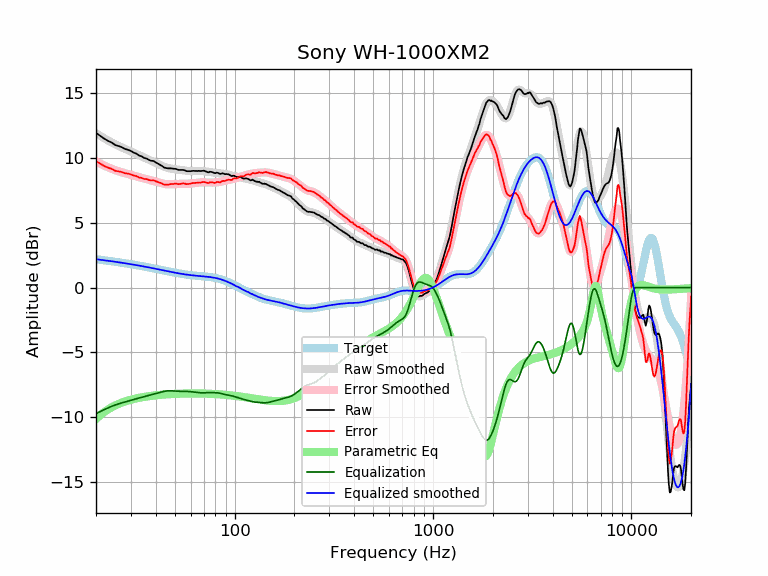

The data file committed next to this chart (first rows):
frequency, raw, error, smoothed, error_smoothed, equalization, parametric_eq, equalized_raw, equalized_smoothed, target
20, 11.94, 9.75, 11.91, 9.72, -9.72, -10.13, 2.22, 2.19, 2.19
21, 11.71, 9.56, 11.71, 9.56, -9.56, -9.84, 2.15, 2.15, 2.15
22, 11.49, 9.38, 11.52, 9.41, -9.41, -9.60, 2.07, 2.11, 2.11
23, 11.32, 9.25, 11.35, 9.28, -9.28, -9.40, 2.04, 2.07, 2.07
24, 11.19, 9.16, 11.19, 9.16, -9.16, -9.23, 2.03, 2.03, 2.03
25, 11.00, 9.01, 11.05, 9.06, -9.06, -9.09, 1.94, 1.99, 1.99
26, 10.92, 8.96, 10.92, 8.97, -8.97, -8.97, 1.95, 1.95, 1.95
27, 10.83, 8.91, 10.81, 8.89, -8.89, -8.87, 1.94, 1.91, 1.91
28, 10.70, 8.82, 10.70, 8.82, -8.82, -8.79, 1.87, 1.88, 1.88
29, 10.63, 8.79, 10.60, 8.76, -8.76, -8.71, 1.87, 1.84, 1.84
30, 10.54, 8.73, 10.50, 8.70, -8.70, -8.65, 1.84, 1.80, 1.80
31, 10.41, 8.64, 10.40, 8.64, -8.64, -8.59, 1.77, 1.77, 1.77
32, 10.33, 8.60, 10.31, 8.58, -8.58, -8.54, 1.75, 1.73, 1.73
33, 10.19, 8.49, 10.21, 8.52, -8.52, -8.50, 1.67, 1.69, 1.69
34, 10.12, 8.46, 10.12, 8.46, -8.46, -8.46, 1.65, 1.66, 1.66
35, 10.00, 8.37, 10.03, 8.41, -8.41, -8.43, 1.59, 1.62, 1.62
36, 9.96, 8.37, 9.95, 8.36, -8.36, -8.40, 1.59, 1.59, 1.59
37, 9.85, 8.29, 9.87, 8.31, -8.31, -8.37, 1.53, 1.55, 1.55
38, 9.78, 8.26, 9.79, 8.27, -8.27, -8.35, 1.51, 1.52, 1.52
39, 9.77, 8.28, 9.71, 8.22, -8.22, -8.33, 1.54, 1.48, 1.48
40, 9.66, 8.21, 9.63, 8.17, -8.17, -8.31, 1.48, 1.45, 1.45
41, 9.57, 8.15, 9.54, 8.13, -8.13, -8.29, 1.44, 1.42, 1.42
42, 9.49, 8.10, 9.47, 8.08, -8.08, -8.28, 1.40, 1.38, 1.38
43, 9.39, 8.03, 9.39, 8.04, -8.04, -8.26, 1.35, 1.35, 1.35
44, 9.27, 7.94, 9.33, 8.01, -8.01, -8.25, 1.26, 1.32, 1.32
45, 9.23, 7.94, 9.27, 7.98, -7.98, -8.24, 1.24, 1.29, 1.29
46, 9.20, 7.94, 9.23, 7.97, -7.97, -8.23, 1.23, 1.26, 1.26
47, 9.20, 7.96, 9.19, 7.96, -7.96, -8.22, 1.23, 1.23, 1.23
48, 9.20, 7.99, 9.17, 7.97, -7.97, -8.21, 1.23, 1.20, 1.20
49, 9.17, 7.99, 9.15, 7.97, -7.97, -8.20, 1.19, 1.18, 1.18
50, 9.17, 8.02, 9.14, 7.98, -7.98, -8.20, 1.18, 1.15, 1.15
51, 9.14, 8.01, 9.12, 7.99, -7.99, -8.19, 1.14, 1.13, 1.13
52, 9.08, 7.97, 9.10, 8.00, -8.00, -8.19, 1.08, 1.10, 1.10
53, 9.08, 8.00, 9.09, 8.00, -8.00, -8.18, 1.07, 1.08, 1.08
54, 9.08, 8.02, 9.07, 8.01, -8.01, -8.18, 1.07, 1.06, 1.06
55, 9.08, 8.04, 9.05, 8.01, -8.01, -8.18, 1.07, 1.04, 1.04
56, 9.05, 8.02, 9.03, 8.01, -8.01, -8.17, 1.04, 1.02, 1.02
57, 8.99, 7.98, 9.01, 8.01, -8.01, -8.17, 0.98, 1.00, 1.00
58, 8.98, 7.99, 9.00, 8.01, -8.01, -8.17, 0.96, 0.99, 0.99
59, 8.98, 8.00, 8.99, 8.02, -8.02, -8.17, 0.96, 0.97, 0.97
60, 8.98, 8.02, 8.99, 8.03, -8.03, -8.17, 0.95, 0.96, 0.96
61, 9.00, 8.05, 8.99, 8.04, -8.04, -8.17, 0.96, 0.95, 0.95
62, 9.01, 8.07, 8.99, 8.05, -8.05, -8.17, 0.95, 0.94, 0.94
63, 9.00, 8.07, 8.99, 8.07, -8.07, -8.17, 0.93, 0.92, 0.92
64, 9.00, 8.08, 9.00, 8.08, -8.08, -8.17, 0.92, 0.91, 0.91
65, 8.99, 8.08, 9.00, 8.09, -8.09, -8.17, 0.89, 0.91, 0.91
66, 9.01, 8.11, 9.00, 8.10, -8.10, -8.17, 0.90, 0.90, 0.90
67, 8.99, 8.10, 9.00, 8.11, -8.11, -8.17, 0.87, 0.89, 0.89
68, 9.00, 8.12, 9.00, 8.12, -8.12, -8.17, 0.88, 0.88, 0.88
69, 9.01, 8.13, 8.99, 8.12, -8.12, -8.17, 0.89, 0.87, 0.87
70, 9.02, 8.15, 8.98, 8.12, -8.12, -8.18, 0.90, 0.86, 0.86
71, 8.98, 8.12, 8.97, 8.11, -8.11, -8.18, 0.86, 0.85, 0.85
72, 8.95, 8.10, 8.95, 8.11, -8.11, -8.18, 0.84, 0.84, 0.84
73, 8.91, 8.07, 8.94, 8.11, -8.11, -8.18, 0.80, 0.84, 0.84
74, 8.89, 8.06, 8.93, 8.10, -8.10, -8.19, 0.78, 0.82, 0.83
75, 8.94, 8.12, 8.91, 8.10, -8.10, -8.19, 0.84, 0.81, 0.81
76, 8.93, 8.12, 8.90, 8.10, -8.10, -8.20, 0.83, 0.80, 0.80
77, 8.91, 8.12, 8.89, 8.10, -8.10, -8.20, 0.81, 0.79, 0.79
78, 8.88, 8.10, 8.88, 8.10, -8.10, -8.20, 0.78, 0.77, 0.78
79, 8.84, 8.08, 8.86, 8.10, -8.10, -8.21, 0.73, 0.76, 0.76
... 553 more rows
